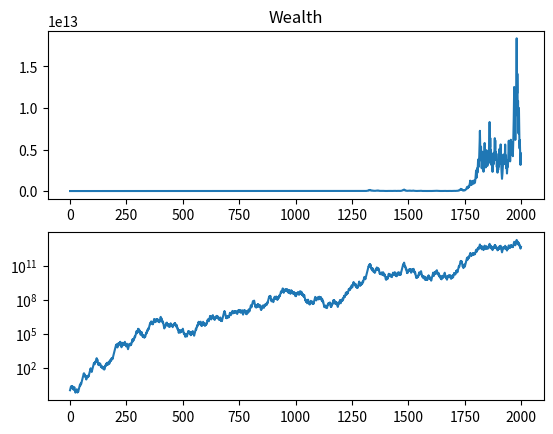

Here is the Python script that generated this plot:
import matplotlib.pyplot as plt
import random
import math

p = 0.6 # probability of winning
q = 1 - p
a = 1.0 # proportion lost on a negative outcome
b = 1.0 # proportion gained on a positive outcome
n = 2000
f = p / a - q / b
print(f)

wealth = [1] * n
for i in range(1, n):
    wealth[i] = wealth[i - 1] * (1 + f * (b if random.random() < p else -a))

plt.figure(1)
plt.subplot(211)
plt.title('Wealth')
plt.plot(wealth)
plt.subplot(212)
plt.plot(wealth)
plt.yscale('log')
plt.show()